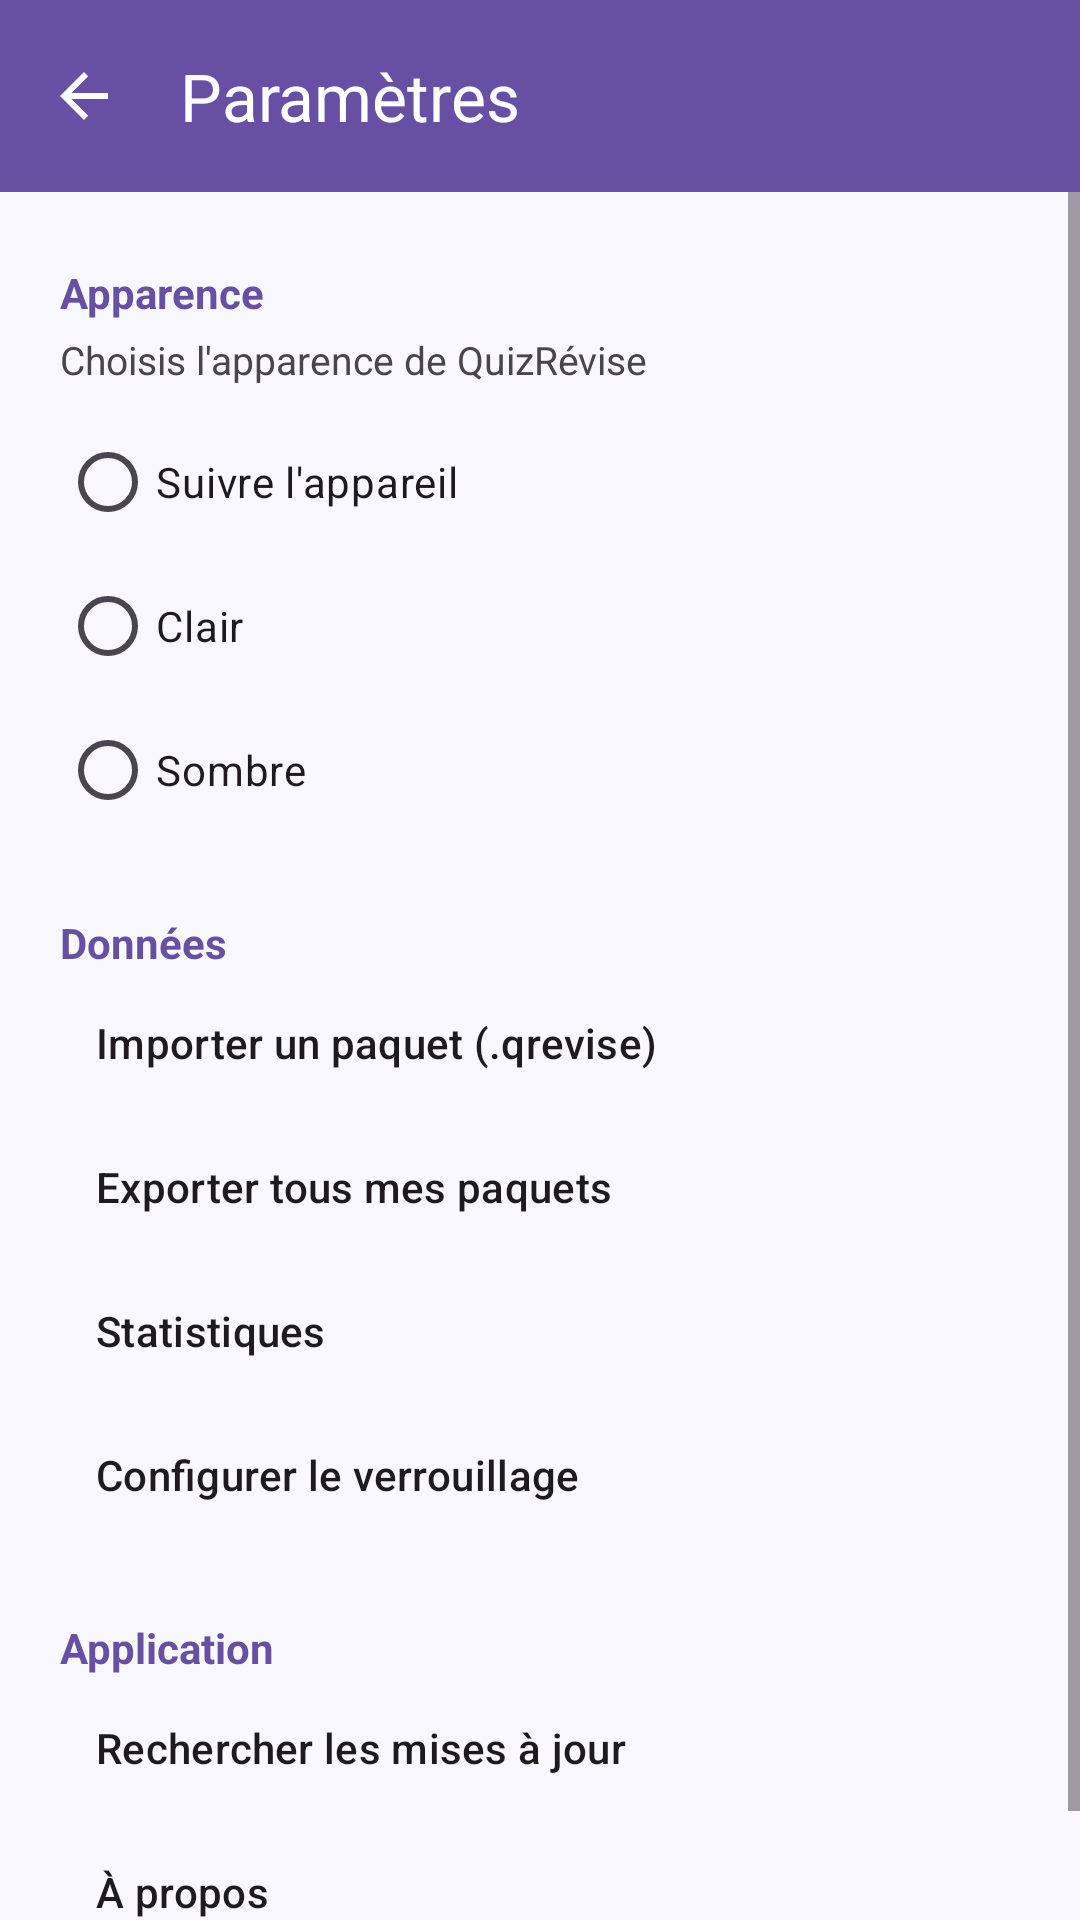

Produce the Android XML layout that renders to this screen, including the resource entries it uses.
<!-- AndroidManifest.xml: application theme Theme.QuizRevise -->
<!-- res/layout/activity_settings.xml -->
<?xml version="1.0" encoding="utf-8"?>
<LinearLayout xmlns:android="http://schemas.android.com/apk/res/android"
    xmlns:app="http://schemas.android.com/apk/res-auto"
    android:layout_width="match_parent"
    android:layout_height="match_parent"
    android:orientation="vertical"
    android:background="@color/background">

    <com.google.android.material.appbar.MaterialToolbar
        android:id="@+id/settingsToolbar"
        android:layout_width="match_parent"
        android:layout_height="?attr/actionBarSize"
        android:background="@color/purple_primary"
        app:title="@string/settings_title"
        app:titleTextColor="@color/white"
        app:navigationIcon="?attr/homeAsUpIndicator"
        app:navigationIconTint="@color/white" />

    <ScrollView
        android:layout_width="match_parent"
        android:layout_height="match_parent"
        android:fillViewport="true">

        <LinearLayout
            android:layout_width="match_parent"
            android:layout_height="wrap_content"
            android:orientation="vertical"
            android:paddingHorizontal="20dp"
            android:paddingBottom="24dp">

            <TextView
                android:layout_width="match_parent"
                android:layout_height="wrap_content"
                android:layout_marginTop="24dp"
                android:text="@string/appearance_section"
                android:textColor="@color/purple_accent"
                android:textSize="14sp"
                android:textStyle="bold" />

            <TextView
                android:layout_width="match_parent"
                android:layout_height="wrap_content"
                android:layout_marginTop="4dp"
                android:text="@string/settings_theme_summary"
                android:textColor="@color/on_surface_variant"
                android:textSize="13sp" />

            <RadioGroup
                android:id="@+id/themeOptions"
                android:layout_width="match_parent"
                android:layout_height="wrap_content"
                android:layout_marginTop="8dp">

                <RadioButton
                    android:id="@+id/themeSystem"
                    android:layout_width="match_parent"
                    android:layout_height="wrap_content"
                    android:text="@string/theme_system"
                    android:textColor="@color/on_surface" />

                <RadioButton
                    android:id="@+id/themeLight"
                    android:layout_width="match_parent"
                    android:layout_height="wrap_content"
                    android:text="@string/theme_light"
                    android:textColor="@color/on_surface" />

                <RadioButton
                    android:id="@+id/themeDark"
                    android:layout_width="match_parent"
                    android:layout_height="wrap_content"
                    android:text="@string/theme_dark"
                    android:textColor="@color/on_surface" />
            </RadioGroup>

            <TextView
                android:layout_width="match_parent"
                android:layout_height="wrap_content"
                android:layout_marginTop="24dp"
                android:text="@string/data_section"
                android:textColor="@color/purple_accent"
                android:textSize="14sp"
                android:textStyle="bold" />

            <com.google.android.material.button.MaterialButton
                android:id="@+id/settingsImport"
                style="@style/Widget.Material3.Button.TextButton"
                android:layout_width="match_parent"
                android:layout_height="wrap_content"
                android:gravity="start|center_vertical"
                android:text="@string/import_decks"
                android:textColor="@color/on_surface" />

            <com.google.android.material.button.MaterialButton
                android:id="@+id/settingsExport"
                style="@style/Widget.Material3.Button.TextButton"
                android:layout_width="match_parent"
                android:layout_height="wrap_content"
                android:gravity="start|center_vertical"
                android:text="@string/export_decks"
                android:textColor="@color/on_surface" />

            <com.google.android.material.button.MaterialButton
                android:id="@+id/settingsStats"
                style="@style/Widget.Material3.Button.TextButton"
                android:layout_width="match_parent"
                android:layout_height="wrap_content"
                android:gravity="start|center_vertical"
                android:text="@string/menu_stats"
                android:textColor="@color/on_surface" />

            <com.google.android.material.button.MaterialButton
                android:id="@+id/settingsAppLock"
                style="@style/Widget.Material3.Button.TextButton"
                android:layout_width="match_parent"
                android:layout_height="wrap_content"
                android:gravity="start|center_vertical"
                android:text="@string/app_block_configure"
                android:textColor="@color/on_surface" />

            <TextView
                android:layout_width="match_parent"
                android:layout_height="wrap_content"
                android:layout_marginTop="24dp"
                android:text="@string/support_section"
                android:textColor="@color/purple_accent"
                android:textSize="14sp"
                android:textStyle="bold" />

            <com.google.android.material.button.MaterialButton
                android:id="@+id/settingsUpdates"
                style="@style/Widget.Material3.Button.TextButton"
                android:layout_width="match_parent"
                android:layout_height="wrap_content"
                android:gravity="start|center_vertical"
                android:text="@string/check_updates"
                android:textColor="@color/on_surface" />

            <com.google.android.material.button.MaterialButton
                android:id="@+id/settingsAbout"
                style="@style/Widget.Material3.Button.TextButton"
                android:layout_width="match_parent"
                android:layout_height="wrap_content"
                android:gravity="start|center_vertical"
                android:text="@string/app_about"
                android:textColor="@color/on_surface" />
        </LinearLayout>
    </ScrollView>
</LinearLayout>
<!-- resources referenced by this layout -->
<resources>
  <color name="background">#FAF8FF</color>
  <color name="on_surface">#1D1B20</color>
  <color name="on_surface_variant">#49454F</color>
  <color name="purple_accent">#6750A4</color>
  <color name="purple_primary">#6750A4</color>
  <color name="white">#FFFFFF</color>
  <string name="app_about">À propos</string>
  <string name="app_block_configure">Configurer le verrouillage</string>
  <string name="appearance_section">Apparence</string>
  <string name="check_updates">Rechercher les mises à jour</string>
  <string name="data_section">Données</string>
  <string name="export_decks">Exporter tous mes paquets</string>
  <string name="import_decks">Importer un paquet (.qrevise)</string>
  <string name="menu_stats">Statistiques</string>
  <string name="settings_theme_summary">Choisis l\'apparence de QuizRévise</string>
  <string name="settings_title">Paramètres</string>
  <string name="support_section">Application</string>
  <string name="theme_dark">Sombre</string>
  <string name="theme_light">Clair</string>
  <string name="theme_system">Suivre l\'appareil</string>
  <style name="Theme.QuizRevise" parent="Theme.Material3.DayNight.NoActionBar">
          <item name="colorPrimary">@color/purple_primary</item>
          <item name="colorOnPrimary">@color/white</item>
          <item name="colorPrimaryContainer">@color/purple_container</item>
          <item name="colorOnPrimaryContainer">@color/purple_dark</item>
          <item name="colorSurface">@color/surface</item>
          <item name="colorOnSurface">@color/on_surface</item>
          <item name="colorOnSurfaceVariant">@color/on_surface_variant</item>
          <item name="colorOutline">@color/outline</item>
          <item name="android:colorBackground">@color/background</item>
          <item name="android:statusBarColor">@color/purple_dark</item>
      </style>
  <color name="purple_container">#EADDFF</color>
  <color name="purple_dark">#381E72</color>
  <color name="surface">#FFFFFF</color>
  <color name="outline">#79747E</color>
</resources>
